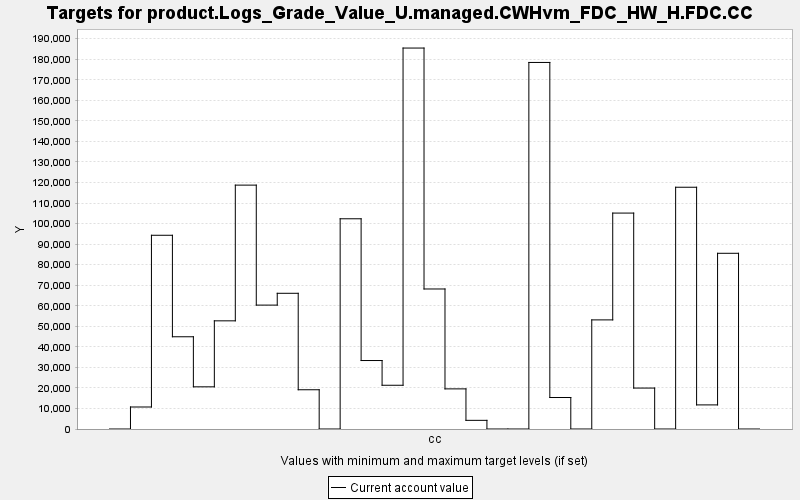

Source data for this figure (header and first rows):
TARGET, PERIOD, YEAR, PERIODWIDTH, MINIMUM, MAXIMUM, MINWEIGHT, MAXWEIGHT, CURRENT, SUMMARY
product.Logs_Grade_Value_U.managed.CWHvm…, 0, 0, 10.0, 0.0, 10000, 1.0, 1.0, 0.0, 0.0
product.Logs_Grade_Value_U.managed.CWHvm…, 1, 10, 10.0, 0.0, 10000, 1.0, 1.0, 10712, 0.0
product.Logs_Grade_Value_U.managed.CWHvm…, 2, 20, 10.0, 0.0, 10000, 1.0, 1.0, 94315, 0.0
product.Logs_Grade_Value_U.managed.CWHvm…, 3, 30, 10.0, 0.0, 10000, 1.0, 1.0, 44903, 0.0
product.Logs_Grade_Value_U.managed.CWHvm…, 4, 40, 10.0, 0.0, 10000, 1.0, 1.0, 20532, 0.0
product.Logs_Grade_Value_U.managed.CWHvm…, 5, 50, 10.0, 0.0, 10000, 1.0, 1.0, 52659, 0.0
product.Logs_Grade_Value_U.managed.CWHvm…, 6, 60, 10.0, 0.0, 10000, 1.0, 1.0, 118729, 0.0
product.Logs_Grade_Value_U.managed.CWHvm…, 7, 70, 10.0, 0.0, 10000, 1.0, 1.0, 60317, 0.0
product.Logs_Grade_Value_U.managed.CWHvm…, 8, 80, 10.0, 0.0, 10000, 1.0, 1.0, 66067, 0.0
product.Logs_Grade_Value_U.managed.CWHvm…, 9, 90, 10.0, 0.0, 10000, 1.0, 1.0, 19105, 0.0
product.Logs_Grade_Value_U.managed.CWHvm…, 10, 100, 10.0, 0.0, 10000, 1.0, 1.0, 0.0, 0.0
product.Logs_Grade_Value_U.managed.CWHvm…, 11, 110, 10.0, 0.0, 10000, 1.0, 1.0, 102343, 0.0
product.Logs_Grade_Value_U.managed.CWHvm…, 12, 120, 10.0, 0.0, 10000, 1.0, 1.0, 33333, 0.0
product.Logs_Grade_Value_U.managed.CWHvm…, 13, 130, 10.0, 0.0, 10000, 1.0, 1.0, 21297, 0.0
product.Logs_Grade_Value_U.managed.CWHvm…, 14, 140, 10.0, 0.0, 10000, 1.0, 1.0, 185459, 0.0
product.Logs_Grade_Value_U.managed.CWHvm…, 15, 150, 10.0, 0.0, 10000, 1.0, 1.0, 68167, 0.0
product.Logs_Grade_Value_U.managed.CWHvm…, 16, 160, 10.0, 0.0, 10000, 1.0, 1.0, 19533, 0.0
product.Logs_Grade_Value_U.managed.CWHvm…, 17, 170, 10.0, 0.0, 10000, 1.0, 1.0, 4216, 0.0
product.Logs_Grade_Value_U.managed.CWHvm…, 18, 180, 10.0, 0.0, 10000, 1.0, 1.0, 0.0, 0.0
product.Logs_Grade_Value_U.managed.CWHvm…, 19, 190, 10.0, 0.0, 10000, 1.0, 1.0, 0.0, 0.0
product.Logs_Grade_Value_U.managed.CWHvm…, 20, 200, 10.0, 0.0, 10000, 1.0, 1.0, 178447, 0.0
product.Logs_Grade_Value_U.managed.CWHvm…, 21, 210, 10.0, 0.0, 10000, 1.0, 1.0, 15330, 0.0
product.Logs_Grade_Value_U.managed.CWHvm…, 22, 220, 10.0, 0.0, 10000, 1.0, 1.0, 0.0, 0.0
product.Logs_Grade_Value_U.managed.CWHvm…, 23, 230, 10.0, 0.0, 10000, 1.0, 1.0, 53118, 0.0
product.Logs_Grade_Value_U.managed.CWHvm…, 24, 240, 10.0, 0.0, 10000, 1.0, 1.0, 105118, 0.0
product.Logs_Grade_Value_U.managed.CWHvm…, 25, 250, 10.0, 0.0, 10000, 1.0, 1.0, 19930, 0.0
product.Logs_Grade_Value_U.managed.CWHvm…, 26, 260, 10.0, 0.0, 10000, 1.0, 1.0, 0.0, 0.0
product.Logs_Grade_Value_U.managed.CWHvm…, 27, 270, 10.0, 0.0, 10000, 1.0, 1.0, 117696, 0.0
product.Logs_Grade_Value_U.managed.CWHvm…, 28, 280, 10.0, 0.0, 10000, 1.0, 1.0, 11732, 0.0
product.Logs_Grade_Value_U.managed.CWHvm…, 29, 290, 10.0, 0.0, 10000, 1.0, 1.0, 85539, 0.0
product.Logs_Grade_Value_U.managed.CWHvm…, 30, 300, 10.0, 0.0, 10000, 1.0, 1.0, 0.0, 0.0
